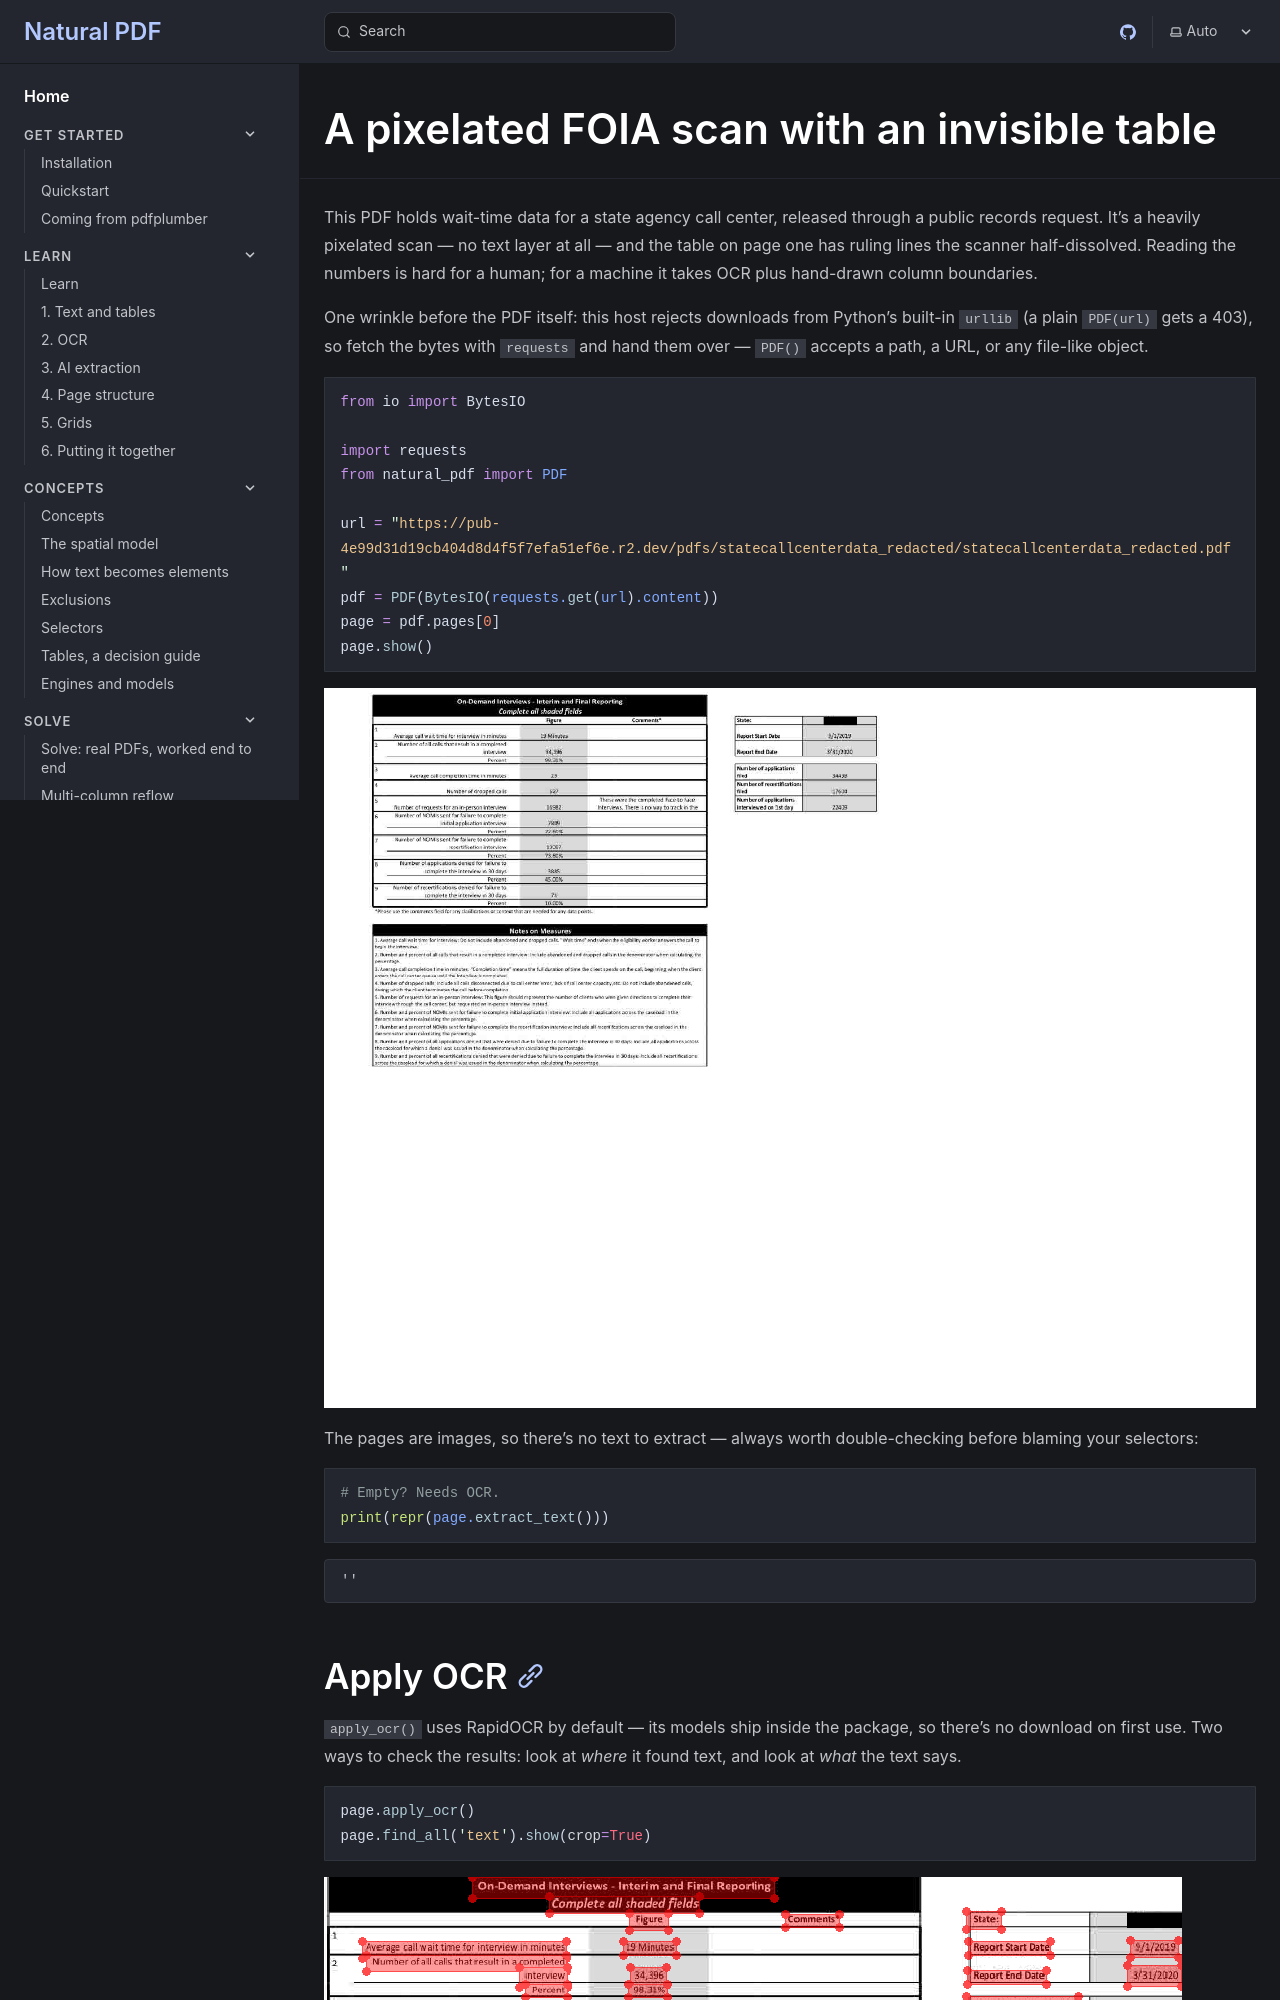

repository: jsoma/natural-pdf · page: solve/pixelated-scan-table/index.html · generator: mkdocs

---
fixture: https://pub-4e99d31d19cb404d8d4f5f7efa51ef6e.r2.dev/pdfs/statecallcenterdata_redacted/statecallcenterdata_redacted.pdf
tier: nightly
thumbnail: 1
---

# A pixelated FOIA scan with an invisible table

This PDF holds wait-time data for a state agency call center, released through a public records request. It's a heavily pixelated scan — no text layer at all — and the table on page one has ruling lines the scanner half-dissolved. Reading the numbers is hard for a human; for a machine it takes OCR plus hand-drawn column boundaries.

One wrinkle before the PDF itself: this host rejects downloads from Python's built-in `urllib` (a plain `PDF(url)` gets a 403), so fetch the bytes with `requests` and hand them over — `PDF()` accepts a path, a URL, or any file-like object.

```python
from io import BytesIO

import requests
from natural_pdf import PDF
